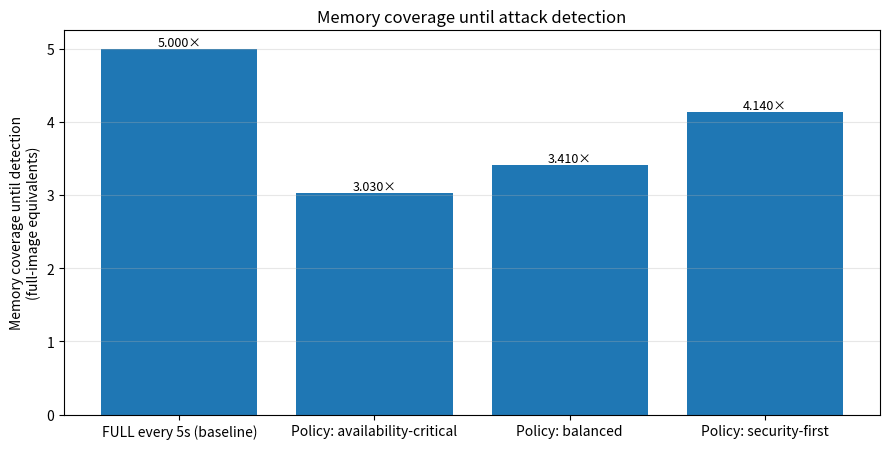
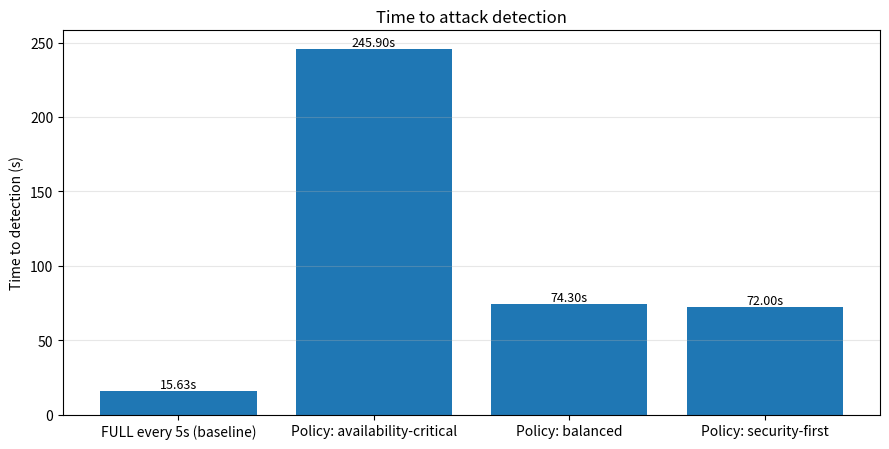

The script that saved these images, in order:
import matplotlib.pyplot as plt
import numpy as np

labels = [
    "FULL every 5s (baseline)",
    "Policy: availability-critical",
    "Policy: balanced",
    "Policy: security-first",
]

# Coverage until first detection in "full-image equivalents"
# (FULL=1.0, PARTIAL=k/FW_BLOCKS_N, sum until first alarm)
coverage_traversals = [
    5.0,    # <-- replace
    3.03,   # <-- replace
    3.41,   # <-- replace
    4.14,   # <-- replace
]

# Time-to-detection in seconds
time_to_detection_s = [
    15.632,  # <-- replace
    245.9,   # <-- replace
    74.3,    # <-- replace
    72.0,    # <-- replace
]

x = np.arange(len(labels))

# -----------------------------
# Plot 1: Memory coverage
# -----------------------------
plt.figure(figsize=(9, 4.6))
bars = plt.bar(x, coverage_traversals)
plt.xticks(x, labels, rotation=0, ha="center")
plt.ylabel("Memory coverage until detection\n(full-image equivalents)")
plt.title("Memory coverage until attack detection")
plt.grid(True, axis="y", alpha=0.3)

for i, b in enumerate(bars):
    v = coverage_traversals[i]
    plt.text(
        b.get_x() + b.get_width() / 2,
        b.get_height(),
        f"{v:.3f}×",
        ha="center",
        va="bottom",
        fontsize=9,
    )

plt.tight_layout()
plt.show()

# -----------------------------
# Plot 2: Time to detection
# -----------------------------
plt.figure(figsize=(9, 4.6))
bars = plt.bar(x, time_to_detection_s)
plt.xticks(x, labels, rotation=0, ha="center")
plt.ylabel("Time to detection (s)")
plt.title("Time to attack detection")
plt.grid(True, axis="y", alpha=0.3)

for i, b in enumerate(bars):
    t = time_to_detection_s[i]
    plt.text(
        b.get_x() + b.get_width() / 2,
        b.get_height(),
        f"{t:.2f}s",
        ha="center",
        va="bottom",
        fontsize=9,
    )

plt.tight_layout()
plt.show()
